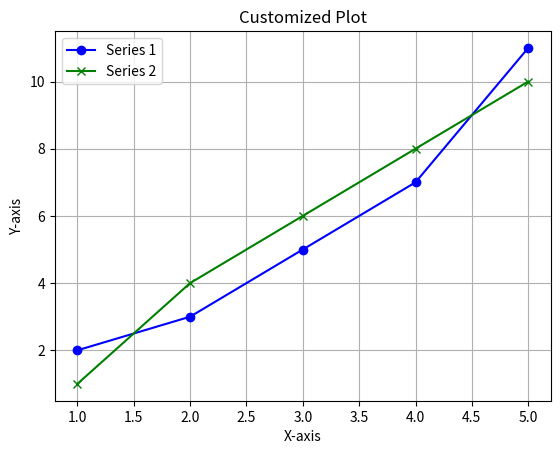

Python code for this plot:
import matplotlib.pyplot as plt

'''
# Sample data
x = [1, 2, 3, 4, 5]
y = [2, 3, 5, 7, 11]

# Create a line plot
plt.plot(x, y, marker='o')
plt.title("Line Plot")
plt.xlabel("X-axis")
plt.ylabel("Y-axis")

plt.show()




# Sample data
categories = ['A', 'B', 'C', 'D']
values = [10, 15, 7, 10]

# Create a bar plot
plt.bar(categories, values, color='skyblue')
plt.title("Bar Plot")
plt.xlabel("Categories")
plt.ylabel("Sales")
plt.show()



# Sample data
x = [1, 2, 3, 4, 5]
y = [2, 3, 5, 7, 11]

# Create a scatter plot
plt.scatter(x, y, color='red')
plt.title("Scatter Plot")
plt.xlabel("X-axis")
plt.ylabel("Y-axis")
plt.show()

'''
#Customizing Plots (Titles, Labels, Legends)

# Sample data
x = [1, 2, 3, 4, 5]
y1 = [2, 3, 5, 7, 11]
y2 = [1, 4, 6, 8, 10]

# Create a plot with customizations
plt.plot(x, y1, marker='o', label='Series 1', color='blue')
plt.plot(x, y2, marker='x', label='Series 2', color='green')

# Customizing the plot
plt.title("Customized Plot")
plt.xlabel("X-axis")
plt.ylabel("Y-axis")
plt.legend()
plt.grid(True)
plt.show()




